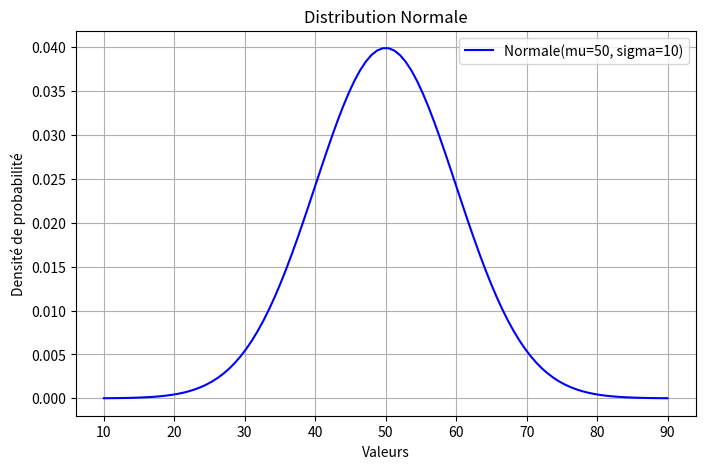

The script that saved this image:
import scipy
print("Version de SciPy :", scipy.__version__)

import numpy as np
from scipy import stats

data = [12, 15, 13, 12, 18, 20, 22, 21]

moyenne = np.mean(data)
mediane = np.median(data)
variance = stats.tvar(data)  # Variance échantillonnale (degré de liberté = 1)
ecart_type = stats.tstd(data)  # Écart-type échantillonnal (degré de liberté = 1)

print(f"Moyenne : {moyenne}")
print(f"Médiane : {mediane}")
print(f"Variance (échantillon) : {variance:.2f}")
print(f"Écart-type (échantillon) : {ecart_type:.2f}")

import numpy as np
import matplotlib.pyplot as plt
from scipy.stats import norm

mu = 50
sigma = 10

x = np.linspace(mu - 4*sigma, mu + 4*sigma, 100)
y = norm.pdf(x, mu, sigma)

plt.figure(figsize=(8, 5))
plt.plot(x, y, label=f'Normale(mu={mu}, sigma={sigma})', color='blue')
plt.title('Distribution Normale')
plt.xlabel('Valeurs')
plt.ylabel('Densité de probabilité')
plt.legend()
plt.grid(True)
plt.show()

import numpy as np
from scipy.stats import ttest_ind

np.random.seed(42)
data1 = np.random.normal(50, 10, 100)
data2 = np.random.normal(60, 10, 100)

statistique_t, p_valeur = ttest_ind(data1, data2)

print(f"Statistique T : {statistique_t:.4f}")
print(f"P-valeur : {p_valeur:.4e}")

alpha = 0.05
if p_valeur < alpha:
    print("Rejet de l'hypothèse nulle : les moyennes sont significativement différentes.")
else:
    print("Échec du rejet de l'hypothèse nulle : pas de différence significative.")

import numpy as np
from scipy.stats import linregress

house_sizes = np.array([50, 70, 80, 100, 120])
house_prices = np.array([150000, 200000, 210000, 250000, 280000])

slope, intercept, r_value, p_value, std_err = linregress(house_sizes, house_prices)

predicted_size = 90
predicted_price = slope * predicted_size + intercept

print(f"Pente (Slope) : {slope:.2f}")
print(f"Ordonnée à l'origine (Intercept) : {intercept:.2f}")
print(f"Prix prédit pour une maison de 90 m² : {predicted_price:.2f}")

from scipy.stats import f_oneway

fertilizer_1 = [5, 6, 7, 6, 5]
fertilizer_2 = [7, 8, 7, 9, 8]
fertilizer_3 = [4, 5, 4, 3, 4]

f_val, p_val = f_oneway(fertilizer_1, fertilizer_2, fertilizer_3)

print(f"Valeur F (F-value) : {f_val:.4f}")
print(f"P-valeur (P-value) : {p_val:.4e}")

from scipy.stats import binom

n = 10
p = 0.5
succes = 5

probabilite = binom.pmf(succes, n, p)
print(f"La probabilité d'obtenir exactement 5 piles en 10 lancers est de : {probabilite:.4f} ({probabilite*100:.2f}%)")

import pandas as pd
from scipy.stats import pearsonr, spearmanr

data = pd.DataFrame({
    'age': [23, 25, 30, 35, 40],
    'income': [35000, 40000, 50000, 60000, 70000]
})

corr_pearson, p_pearson = pearsonr(data['age'], data['income'])
corr_spearman, p_spearman = spearmanr(data['age'], data['income'])

print(f"Coefficient de Pearson : {corr_pearson:.4f} (p-valeur: {p_pearson:.4f})")
print(f"Coefficient de Spearman : {corr_spearman:.4f} (p-valeur: {p_spearman:.4f})")
